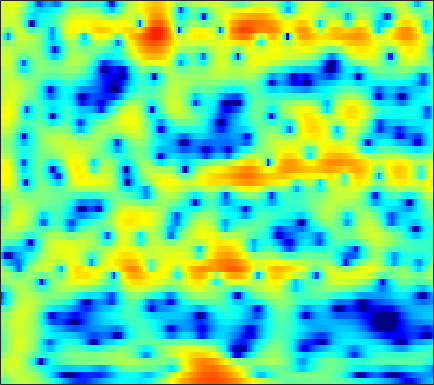

The file beside this chart, header and first rows:
-3.0799, -2.0012, -0.80971, 0.15305, 0.74846, 1.3945, 1.8928, 2.1807, 2.4514, 2.6017, 2.648, 2.6197, 2.5006, 2.2869, 2.0651, 1.697, 1.2496, 0.86132, 0.27605, -0.38499, -1.1245, -1.7119, -2.5521, -3.4735
0.8075, 1.184, 1.651, 2.062, 2.324, 2.6, 2.786, 2.865, 2.887, 2.814, 2.646, 2.458, 2.126, 1.703, 1.326, 0.7444, 0.06813, -0.5013, -1.339, -2.277, -3.328, -4.2, -5.487, -6.946
2.513, 2.749, 3.02, 3.225, 3.323, 3.374, 3.318, 3.2, 2.939, 2.553, 2.04, 1.574, 0.8513, 0.02813, -0.6421, -1.581, -2.53, -3.21, -4.03, -4.72, -5.268, -5.604, -5.985, -6.331
1.546, 2.2, 2.898, 3.411, 3.677, 3.871, 3.878, 3.754, 3.416, 2.862, 2.071, 1.305, 0.02068, -1.635, -3.19, -5.847, -9.586, -13.76, -23.28, -17.65, -11.83, -9.3, -7.037, -5.481
-0.6814, 0.1681, 1.135, 1.912, 2.37, 2.813, 3.055, 3.111, 3.018, 2.733, 2.256, 1.784, 1.019, 0.1241, -0.6063, -1.608, -2.564, -3.194, -3.845, -4.236, -4.366, -4.32, -4.114, -3.79
-2.49, -1.269, 0.1387, 1.297, 2.006, 2.751, 3.266, 3.51, 3.651, 3.594, 3.338, 3.021, 2.445, 1.702, 1.039, 0.01723, -1.161, -2.146, -3.589, -5.155, -6.748, -7.814, -8.705, -8.642
-3.153, -1.765, -0.1933, 1.096, 1.89, 2.736, 3.349, 3.665, 3.9, 3.933, 3.761, 3.5, 2.978, 2.253, 1.572, 0.4731, -0.8676, -2.053, -3.919, -6.174, -8.853, -10.99, -13.05, -12.6
-2.034, -1.091, 0.0531, 1.05, 1.69, 2.393, 2.921, 3.2, 3.413, 3.452, 3.318, 3.109, 2.682, 2.093, 1.552, 0.7077, -0.2551, -1.04, -2.14, -3.251, -4.304, -5.007, -5.787, -6.35
-1.21, -0.3776, 0.6072, 1.453, 1.992, 2.581, 3.021, 3.252, 3.422, 3.432, 3.282, 3.067, 2.644, 2.07, 1.542, 0.718, -0.2314, -1.012, -2.119, -3.273, -4.437, -5.287, -6.353, -7.308
-0.4088, 0.2796, 1.113, 1.847, 2.327, 2.863, 3.27, 3.486, 3.65, 3.659, 3.506, 3.28, 2.824, 2.188, 1.585, 0.6022, -0.5961, -1.644, -3.256, -5.127, -7.251, -8.965, -11.23, -13.03
-0.8048, -0.1966, 0.6097, 1.374, 1.901, 2.53, 3.046, 3.347, 3.626, 3.752, 3.709, 3.558, 3.189, 2.623, 2.058, 1.103, -0.1133, -1.222, -3.013, -5.237, -8.049, -10.69, -15.15, -19.58
-4.065, -3.233, -2.051, -0.8647, -0.0228, 0.9952, 1.867, 2.403, 2.959, 3.33, 3.516, 3.535, 3.396, 3.07, 2.709, 2.075, 1.27, 0.5601, -0.5138, -1.705, -2.963, -3.892, -5.02, -5.912
-12.39, -10.1, -7.155, -4.643, -3.055, -1.304, 0.08298, 0.925, 1.798, 2.408, 2.789, 2.942, 2.986, 2.864, 2.676, 2.317, 1.862, 1.476, 0.922, 0.3484, -0.2154, -0.614, -1.099, -1.53
-14.93, -11.86, -8.252, -5.412, -3.699, -1.849, -0.4339, 0.3987, 1.249, 1.832, 2.176, 2.286, 2.268, 2.086, 1.861, 1.47, 1.027, 0.6966, 0.3017, 0.003981, -0.1711, -0.2311, -0.2329, -0.1858
-5.214, -4.354, -3.142, -1.939, -1.106, -0.1305, 0.686, 1.166, 1.626, 1.908, 1.993, 1.913, 1.597, 1.045, 0.4621, -0.518, -1.692, -2.599, -3.56, -3.859, -3.38, -2.704, -1.681, -0.7154
-0.337, -0.07524, 0.2593, 0.5577, 0.77, 0.9929, 1.19, 1.323, 1.455, 1.508, 1.452, 1.317, 0.9451, 0.2538, -0.5409, -2.111, -4.567, -7.413, -14.44, -21.65, -10.16, -6.422, -3.396, -1.507
1.696, 1.507, 1.181, 0.7474, 0.3687, -0.1539, -0.6868, -0.9795, -1.079, -0.8764, -0.4564, -0.07133, 0.3769, 0.6057, 0.6018, 0.3256, -0.1869, -0.6593, -1.173, -1.27, -0.9176, -0.513, -0.01362, 0.2142
0.79, 0.1557, -0.851, -2.064, -3.196, -5.013, -7.683, -10.37, -13.43, -10.73, -6.498, -4.088, -1.71, 0.009902, 0.9704, 1.897, 2.548, 2.901, 3.24, 3.448, 3.527, 3.476, 3.164, 2.471
-4.559, -5.882, -7.743, -9.341, -10.24, -11.1, -11.88, -12.58, -12.72, -11.22, -8.786, -6.857, -4.614, -2.788, -1.65, -0.3463, 0.7135, 1.385, 2.118, 2.666, 3.044, 3.219, 3.273, 3.126
-8.55, -11.47, -17.83, -45.53, -22.28, -15.87, -12.76, -11.33, -10.05, -8.97, -7.898, -7.178, -6.175, -5.098, -4.269, -3.079, -1.878, -0.9998, 0.08481, 1.047, 1.855, 2.345, 2.874, 3.267
-5.037, -6.153, -7.572, -8.489, -8.687, -8.355, -7.966, -7.699, -7.515, -7.669, -8.086, -8.594, -9.366, -9.665, -9.136, -7.433, -5.273, -3.697, -1.838, -0.2784, 0.9986, 1.774, 2.622, 3.281
-1.036, -1.297, -1.655, -1.984, -2.245, -2.533, -2.892, -3.271, -3.934, -4.985, -6.646, -8.407, -12.08, -18.17, -18.38, -11.51, -7.085, -4.771, -2.466, -0.7225, 0.6002, 1.414, 2.273, 2.918
0.6421, 0.8363, 1.016, 1.077, 1.058, 0.898, 0.6515, 0.3528, -0.2011, -0.9161, -1.798, -2.501, -3.4, -3.989, -4.085, -3.765, -3.082, -2.475, -1.632, -0.8346, -0.1233, 0.371, 0.9424, 1.394
0.5607, 1.111, 1.708, 2.166, 2.428, 2.63, 2.667, 2.605, 2.369, 2.007, 1.532, 1.097, 0.4813, -0.1821, -0.6858, -1.373, -2.052, -2.53, -3.049, -3.306, -3.111, -2.755, -2.118, -1.516
-0.7827, 0.1067, 1.176, 2.085, 2.632, 3.219, 3.573, 3.718, 3.744, 3.572, 3.211, 2.808, 2.104, 1.158, 0.2614, -1.238, -3.261, -5.274, -8.988, -13.73, -13.15, -9.831, -6.537, -4.49
-4.396, -2.662, -0.7167, 0.8157, 1.713, 2.627, 3.274, 3.58, 3.797, 3.777, 3.55, 3.251, 2.639, 1.805, 0.996, -0.3468, -2.043, -3.553, -5.752, -7.546, -7.612, -6.713, -5.159, -3.894
-6.4, -4.249, -2.054, -0.4041, 0.5801, 1.549, 2.232, 2.58, 2.834, 2.906, 2.803, 2.622, 2.257, 1.761, 1.317, 0.6281, -0.1018, -0.6477, -1.308, -1.793, -2.05, -2.089, -2.012, -1.906
-3.168, -2.211, -1.038, -0.06143, 0.5102, 1.127, 1.51, 1.682, 1.772, 1.74, 1.612, 1.469, 1.262, 1.018, 0.8352, 0.5893, 0.3337, 0.1447, -0.09079, -0.2887, -0.4818, -0.5893, -0.7328, -0.8737
-0.1609, 0.3187, 0.8736, 1.284, 1.439, 1.508, 1.381, 1.171, 0.8055, 0.3515, -0.06921, -0.311, -0.5044, -0.5261, -0.4588, -0.3018, -0.1559, -0.06853, -0.003321, -0.006403, -0.08054, -0.1779, -0.354, -0.5448
2.595, 2.943, 3.193, 3.193, 3.043, 2.525, 1.744, 0.9328, -0.4161, -2.058, -3.696, -4.607, -4.891, -4.06, -3.155, -1.989, -1.061, -0.5585, -0.1406, -0.01361, -0.07184, -0.2683, -0.6287, -1.088
4.758, 5.073, 5.174, 4.905, 4.495, 3.61, 2.311, 1.014, -1.28, -4.431, -9.486, -16.32, -17.3, -9.085, -5.941, -3.348, -1.735, -0.9965, -0.5044, -0.4756, -0.8926, -1.425, -2.45, -3.821
5.448, 5.662, 5.624, 5.21, 4.614, 3.573, 2.131, 0.8935, -0.9956, -2.875, -4.535, -5.292, -5.476, -4.747, -3.933, -2.795, -1.945, -1.601, -1.57, -2.019, -3.059, -4.146, -6.064, -8.232
5.996, 6.023, 5.767, 5.169, 4.412, 3.091, 1.306, -0.2635, -2.804, -5.471, -7.486, -7.798, -6.632, -4.926, -3.768, -2.531, -1.767, -1.527, -1.711, -2.505, -4.085, -5.965, -9.723, -16.3
5.355, 5.274, 4.893, 4.193, 3.439, 2.062, 0.2085, -1.587, -4.716, -9.104, -14.69, -14.02, -9.225, -5.9, -4.147, -2.565, -1.613, -1.199, -1.051, -1.418, -2.213, -3.1, -4.516, -5.712
2.842, 2.811, 2.544, 1.993, 1.455, 0.4562, -0.7406, -1.768, -3.136, -4.391, -5.143, -5.306, -4.936, -4.141, -3.454, -2.573, -1.824, -1.385, -0.9715, -0.7513, -0.6855, -0.6842, -0.7085, -0.6254
0.5892, 0.751, 0.732, 0.4203, 0.0001072, -0.7542, -1.675, -2.442, -3.442, -4.3, -4.821, -4.936, -4.713, -4.158, -3.606, -2.79, -1.96, -1.406, -0.772, -0.2213, 0.2148, 0.4915, 0.8269, 1.136
-0.2243, 0.1902, 0.3609, 0.1516, -0.2992, -1.169, -2.444, -3.631, -5.515, -7.522, -9.044, -9.197, -8.056, -6.268, -4.944, -3.376, -2.077, -1.259, -0.3512, 0.3607, 0.9402, 1.289, 1.692, 2.029
1.012, 1.399, 1.524, 1.239, 0.7705, -0.2636, -1.813, -3.347, -6.201, -10.45, -17.48, -18.43, -11.55, -7.359, -5.262, -3.205, -1.741, -0.8912, -0.00349, 0.6378, 1.115, 1.391, 1.668, 1.893
3.031, 3.189, 3.172, 2.845, 2.433, 1.579, 0.4699, -0.5293, -1.997, -3.386, -4.409, -4.688, -4.411, -3.655, -2.943, -2.053, -1.292, -0.8453, -0.4446, -0.2158, -0.1838, -0.225, -0.3387, -0.4232
4.401, 4.502, 4.476, 4.208, 3.854, 3.165, 2.276, 1.472, 0.333, -0.7906, -1.759, -2.294, -2.653, -2.648, -2.446, -2.099, -1.772, -1.649, -1.734, -2.121, -2.913, -3.75, -5.075, -6.277
4.881, 5.183, 5.355, 5.26, 4.958, 4.298, 3.289, 2.279, 0.6326, -1.427, -3.751, -5.385, -6.518, -5.921, -4.953, -3.692, -2.85, -2.573, -2.646, -3.352, -4.732, -6.396, -9.89, -16.79
3.987, 4.691, 5.248, 5.409, 5.272, 4.735, 3.76, 2.72, 0.8052, -1.932, -5.97, -10.43, -15.53, -10.05, -6.956, -4.513, -3.256, -2.832, -2.794, -3.274, -4.137, -4.953, -6.149, -7.124
2.482, 3.375, 4.18, 4.564, 4.63, 4.393, 3.819, 3.182, 2.066, 0.7138, -0.7024, -1.665, -2.521, -2.78, -2.724, -2.585, -2.608, -2.778, -3.283, -3.993, -4.861, -5.539, -6.272, -6.662
1.972, 2.69, 3.404, 3.85, 3.999, 3.99, 3.755, 3.449, 2.897, 2.25, 1.545, 1.026, 0.3581, -0.2601, -0.7198, -1.389, -2.186, -2.93, -4.171, -5.766, -7.785, -9.519, -11.72, -12.51
1.893, 2.447, 3.021, 3.41, 3.565, 3.621, 3.513, 3.335, 3, 2.579, 2.091, 1.695, 1.139, 0.518, 0.001619, -0.7837, -1.745, -2.63, -4.095, -6.057, -8.76, -11.52, -16.78, -19.45
1.605, 2.118, 2.637, 2.943, 3.06, 3.046, 2.876, 2.668, 2.321, 1.914, 1.505, 1.2, 0.8088, 0.4088, 0.08538, -0.4142, -1.036, -1.593, -2.484, -3.534, -4.668, -5.516, -6.389, -6.71
1.358, 1.92, 2.403, 2.597, 2.565, 2.302, 1.817, 1.349, 0.6421, -0.03351, -0.5422, -0.7501, -0.8275, -0.7241, -0.6164, -0.5262, -0.5333, -0.6292, -0.866, -1.194, -1.558, -1.813, -2.078, -2.214
1.946, 2.457, 2.788, 2.763, 2.481, 1.782, 0.6696, -0.4628, -2.406, -4.635, -6.354, -6.408, -4.998, -3.254, -2.156, -1.066, -0.3618, -0.05015, 0.1446, 0.1469, 0.01491, -0.1129, -0.2884, -0.4089
3.247, 3.5, 3.574, 3.334, 2.912, 2.018, 0.6536, -0.7991, -3.53, -7.672, -13.29, -12.6, -7.461, -4.064, -2.397, -0.9216, -0.05805, 0.2938, 0.4535, 0.3265, -0.02518, -0.3918, -0.9102, -1.375
3.768, 3.774, 3.676, 3.389, 3.066, 2.486, 1.709, 0.9841, -0.05254, -1.024, -1.663, -1.754, -1.421, -0.8113, -0.3576, 0.09534, 0.2806, 0.2343, -0.1045, -0.7688, -1.766, -2.777, -4.469, -6.476
3.031, 2.866, 2.62, 2.395, 2.273, 2.114, 1.944, 1.836, 1.663, 1.48, 1.317, 1.215, 1.157, 1.094, 1.012, 0.8076, 0.4468, 0.03338, -0.7418, -1.826, -3.268, -4.625, -7.056, -10.55
1.482, 0.8748, 0.08565, -0.2452, -0.1157, 0.4479, 1.19, 1.71, 2.207, 2.484, 2.586, 2.554, 2.392, 2.122, 1.854, 1.399, 0.8165, 0.2666, -0.6515, -1.78, -3.138, -4.272, -5.758, -7.041
0.2036, -1.881, -6.541, -12.06, -8.049, -2.628, 0.4439, 1.815, 2.933, 3.446, 3.509, 3.358, 2.914, 2.381, 1.976, 1.467, 0.9314, 0.4859, -0.2955, -1.388, -2.956, -4.487, -7.001, -9.453
1.889, 0.8991, -0.617, -1.373, -0.8441, 0.6986, 2.158, 2.882, 3.32, 3.137, 2.354, 1.403, -0.1759, -1.829, -2.708, -2.975, -2.502, -2.126, -1.897, -2.256, -3.264, -4.513, -7, -10.28
2.953, 2.985, 2.973, 2.944, 2.959, 3.034, 3.012, 2.856, 2.293, 1.221, -0.4996, -2.382, -6.034, -12.54, -25.3, -15.21, -9.08, -6.858, -5.187, -4.374, -4.051, -4.076, -4.157, -4.007
3.128, 3.421, 3.661, 3.767, 3.764, 3.617, 3.261, 2.835, 2.014, 0.8633, -0.6537, -1.998, -4.043, -6.025, -7.099, -7.656, -7.333, -6.906, -6.282, -5.709, -5.242, -4.927, -4.544, -4.093
3.116, 3.519, 3.911, 4.151, 4.216, 4.117, 3.81, 3.419, 2.703, 1.749, 0.5563, -0.489, -1.991, -3.551, -4.691, -6.056, -7.128, -7.63, -7.873, -7.692, -7.318, -6.976, -6.591, -6.31
2.713, 3.253, 3.854, 4.276, 4.468, 4.561, 4.446, 4.213, 3.678, 2.878, 1.808, 0.8088, -0.8279, -2.859, -4.711, -7.719, -11.45, -14.1, -14.46, -12.15, -10.26, -9.493, -9.232, -9.799
